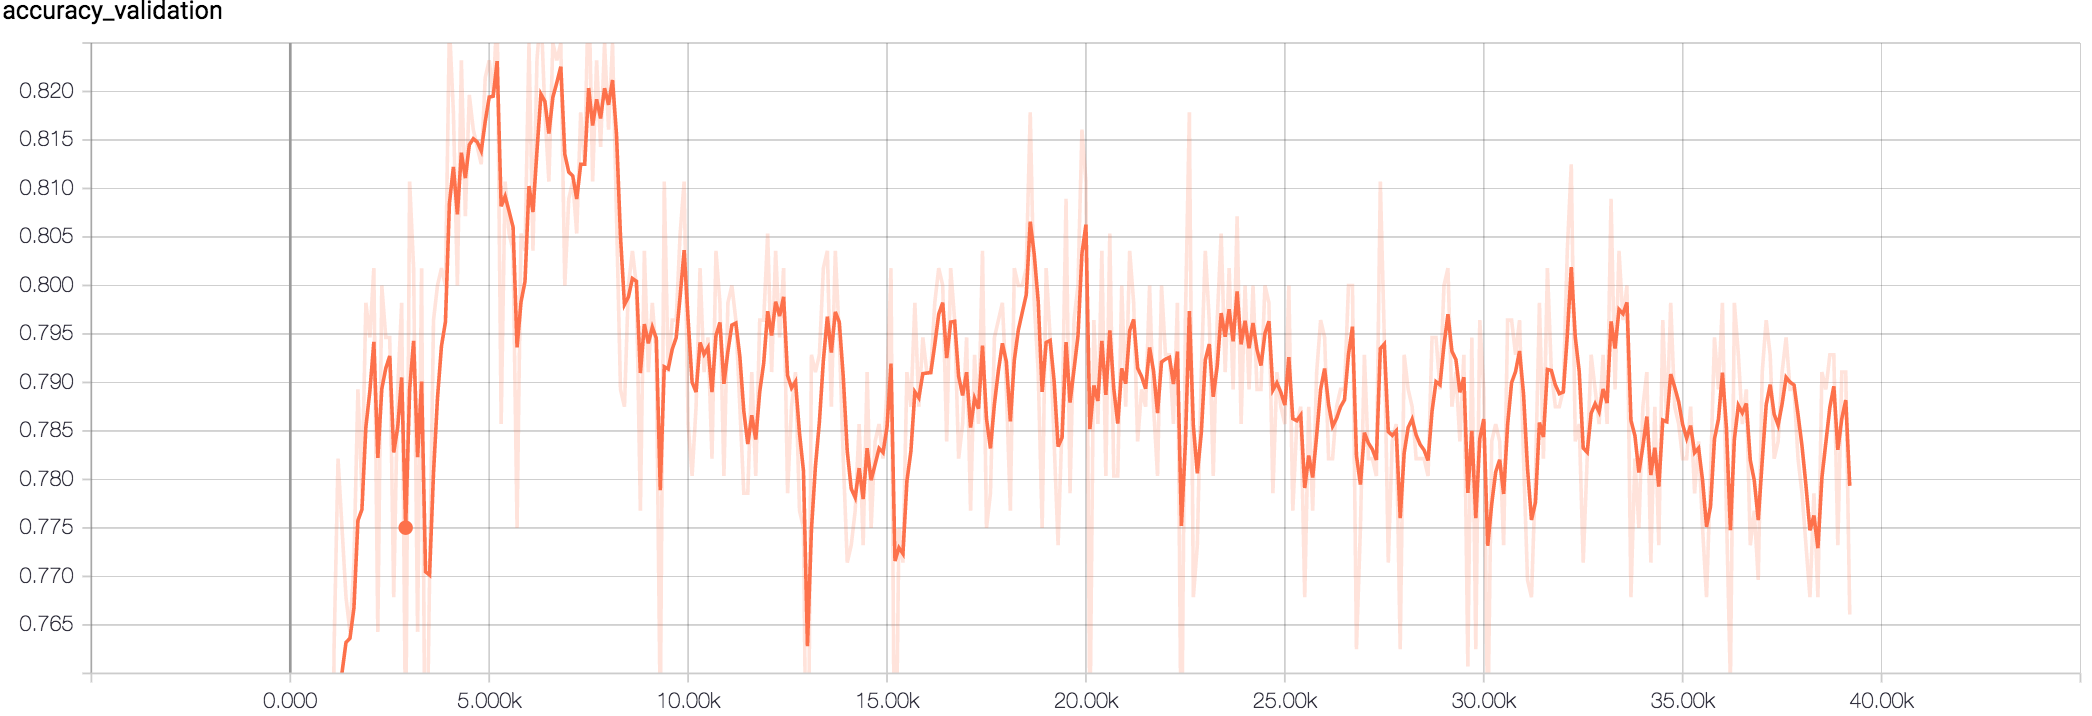

Values plotted in this chart, from the file beside it:
Wall time, Step, Value
1510146976, 0, 0.4643
1510147085, 100, 0.575
1510147191, 200, 0.65
1510147297, 300, 0.6339
1510147403, 400, 0.6786
1510147510, 500, 0.6804
1510147616, 600, 0.65
1510147723, 700, 0.6982
1510147828, 800, 0.6857
1510147935, 900, 0.7482
1510148040, 1000, 0.7089
1510148146, 1100, 0.7625
1510148253, 1200, 0.7821
1510148358, 1300, 0.775
1510148463, 1400, 0.7679
1510148568, 1500, 0.7643
1510148674, 1600, 0.7714
1510148780, 1700, 0.7893
1510148885, 1800, 0.7786
1510148992, 1900, 0.7982
1510149097, 2000, 0.7946
1510149203, 2100, 0.8018
1510149308, 2200, 0.7643
1510149413, 2300, 0.8
1510149519, 2400, 0.7946
1510149623, 2500, 0.7946
1510149728, 2600, 0.7679
1510149833, 2700, 0.7893
1510149938, 2800, 0.7982
1510150043, 2900, 0.7518
1510150149, 3000, 0.8107
1510150254, 3100, 0.8018
1510150359, 3200, 0.7643
1510150464, 3300, 0.8018
1510150569, 3400, 0.7411
1510150674, 3500, 0.7696
1510150778, 3600, 0.7964
1510150883, 3700, 0.8
1510150989, 3800, 0.8018
1510151093, 3900, 0.8
1510151200, 4000, 0.8268
1510151305, 4100, 0.8179
1510151410, 4200, 0.8
1510151515, 4300, 0.8232
1510151620, 4400, 0.8071
1510151725, 4500, 0.8196
1510151829, 4600, 0.8161
1510151934, 4700, 0.8143
1510152039, 4800, 0.8125
1510152144, 4900, 0.8214
1510152249, 5000, 0.8232
1510152354, 5100, 0.8196
1510152460, 5200, 0.8286
1510152565, 5300, 0.7857
1510152670, 5400, 0.8107
1510152775, 5500, 0.8054
1510152880, 5600, 0.8036
1510152983, 5700, 0.775
1510153087, 5800, 0.8054
1510153191, 5900, 0.8036
... 333 more rows
